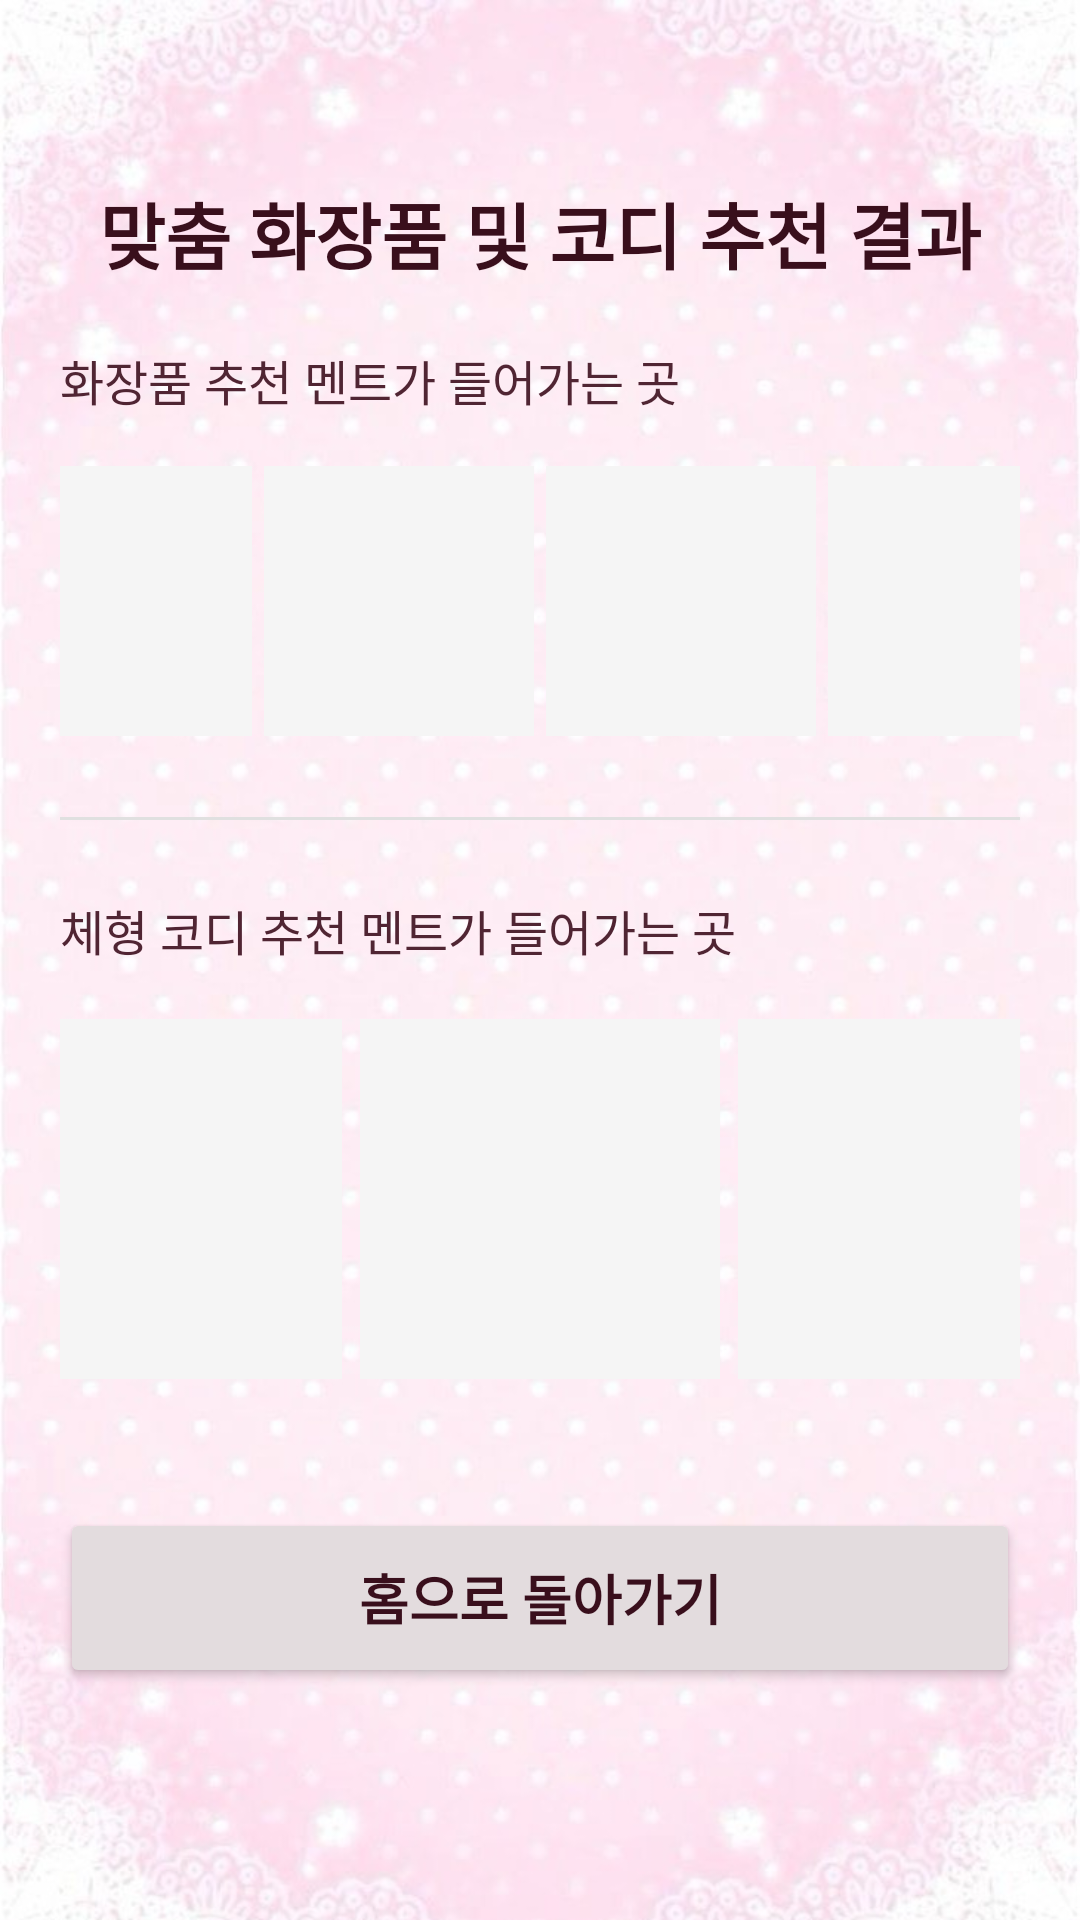

Produce the Android XML layout that renders to this screen, including the resource entries it uses.
<!-- AndroidManifest.xml: application theme Theme.AppCompat.Light.DarkActionBar -->
<!-- res/layout/activity_recommend.xml -->
<?xml version="1.0" encoding="utf-8"?>
<ScrollView xmlns:android="http://schemas.android.com/apk/res/android"
    android:layout_width="match_parent"
    android:layout_height="match_parent"
    android:background="@drawable/dotall"
    android:fillViewport="true">

    <LinearLayout
        android:layout_width="match_parent"
        android:layout_height="wrap_content"
        android:orientation="vertical"
        android:padding="20dp">

        <TextView
            android:layout_width="match_parent"
            android:layout_height="wrap_content"
            android:text="맞춤 화장품 및 코디 추천 결과"
            android:fontFamily="@font/zen_serif_regular"
            android:textColor="#390F1C"
            android:textSize="24sp"
            android:textStyle="bold"
            android:gravity="center"
            android:layout_marginTop="40dp"
            android:layout_marginBottom="20dp"/>

        <TextView
            android:id="@+id/tvMakeupRec"
            android:layout_width="match_parent"
            android:layout_height="wrap_content"
            android:text="화장품 추천 멘트가 들어가는 곳"
            android:fontFamily="@font/zen_serif_regular"
            android:layout_marginTop="0dp"
            android:textColor="#502533"
            android:textSize="16sp" />

        <LinearLayout
            android:layout_width="match_parent"
            android:layout_height="wrap_content"
            android:orientation="horizontal"
            android:layout_marginTop="15dp"
            android:gravity="center">

            <ImageView
                android:id="@+id/imgRec1"
                android:layout_width="90dp"
                android:layout_height="90dp"
                android:background="#F5F5F5"
                android:layout_margin="2dp"/>

            <ImageView
                android:id="@+id/imgRec2"
                android:layout_width="90dp"
                android:layout_height="90dp"
                android:background="#F5F5F5"
                android:layout_margin="2dp"/>

            <ImageView
                android:id="@+id/imgRec3"
                android:layout_width="90dp"
                android:layout_height="90dp"
                android:background="#F5F5F5"
                android:layout_margin="2dp"/>

            <ImageView
                android:id="@+id/imgRec4"
                android:layout_width="90dp"
                android:layout_height="90dp"
                android:background="#F5F5F5"
                android:layout_margin="2dp"/>
        </LinearLayout>

        <View
            android:layout_width="match_parent"
            android:layout_height="1dp"
            android:background="#E0E0E0"
            android:layout_marginTop="25dp"
            android:layout_marginBottom="25dp" />

        <TextView
            android:id="@+id/tvOutfitRec"
            android:layout_width="match_parent"
            android:layout_height="wrap_content"
            android:text="체형 코디 추천 멘트가 들어가는 곳"
            android:fontFamily="@font/zen_serif_regular"
            android:textColor="#502533"
            android:textSize="16sp" />

        <LinearLayout
            android:layout_width="match_parent"
            android:layout_height="wrap_content"
            android:orientation="horizontal"
            android:layout_marginTop="15dp"
            android:gravity="center">

            <ImageView
                android:id="@+id/imgOutfit1"
                android:layout_width="120dp"
                android:layout_height="120dp"
                android:background="#F5F5F5"
                android:layout_margin="3dp"/>

            <ImageView
                android:id="@+id/imgOutfit2"
                android:layout_width="120dp"
                android:layout_height="120dp"
                android:background="#F5F5F5"
                android:layout_margin="3dp"/>

            <ImageView
                android:id="@+id/imgOutfit3"
                android:layout_width="120dp"
                android:layout_height="120dp"
                android:background="#F5F5F5"
                android:layout_margin="3dp"/>
        </LinearLayout>

        <Button
            android:id="@+id/btnHome"
            android:layout_width="match_parent"
            android:layout_height="60dp"
            android:text="홈으로 돌아가기"
            android:fontFamily="@font/zen_serif_regular"
            android:textColor="#390F1C"
            android:layout_marginTop="40dp"
            android:layout_marginBottom="20dp"
            android:textSize="18sp"
            android:textStyle="bold"
            android:backgroundTint="#E3DCDE"/>

    </LinearLayout>
</ScrollView>
<!-- resources referenced by this layout -->
<resources>
  <!-- drawable dotall: jpg bitmap (drawable, 75336 bytes) -->
</resources>
